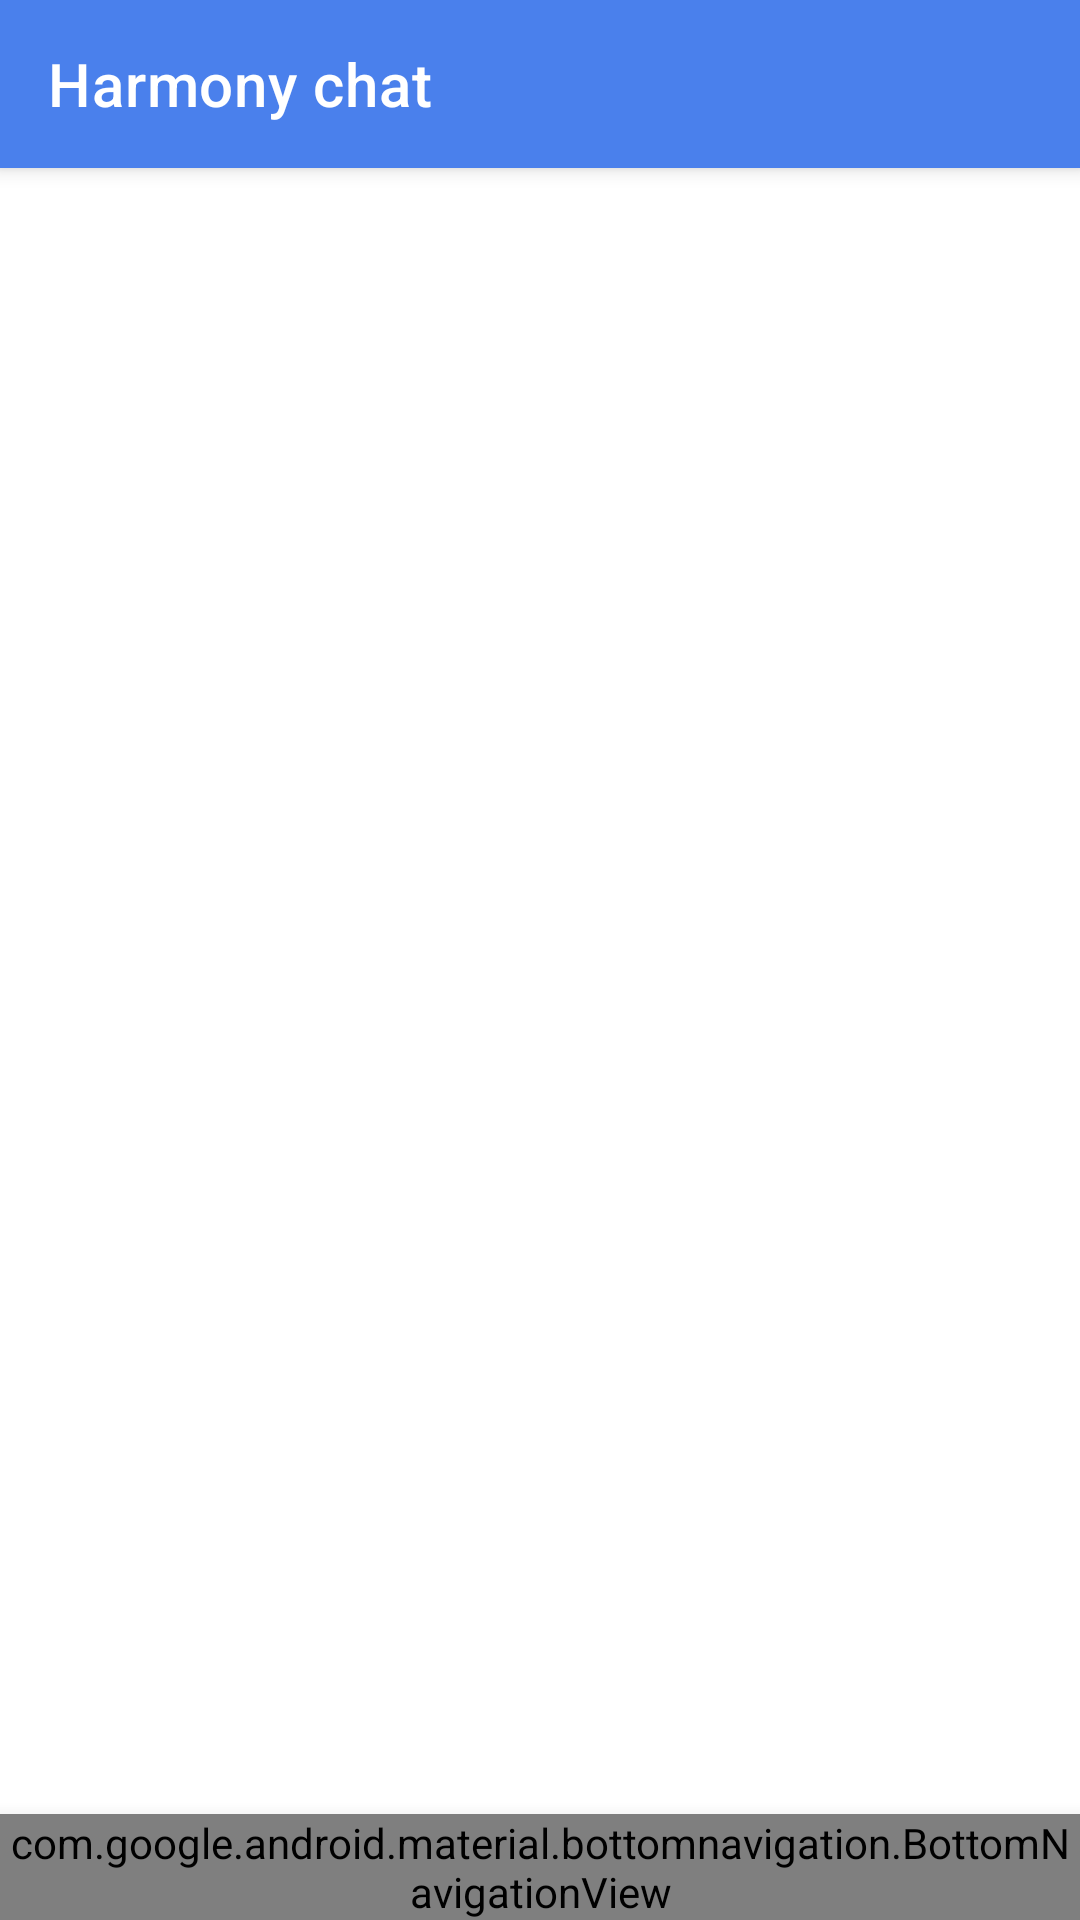

Here is an Android app screen rendered from its layout file. Give the layout XML and the strings, colors and styles it references.
<!-- AndroidManifest.xml: application theme Theme.HarmonyChat -->
<!-- res/layout/activity_main.xml -->
<?xml version="1.0" encoding="utf-8"?>
<androidx.constraintlayout.widget.ConstraintLayout xmlns:android="http://schemas.android.com/apk/res/android"
    xmlns:app="http://schemas.android.com/apk/res-auto"
    xmlns:tools="http://schemas.android.com/tools"
    android:layout_width="match_parent"
    android:layout_height="match_parent"
    tools:context=".MainActivity">

    <androidx.appcompat.widget.Toolbar
        android:id="@+id/toolbar"
        android:layout_width="match_parent"
        android:layout_height="?attr/actionBarSize"
        android:background="#4a80ec"
        android:elevation="4dp"
        app:title="Harmony chat"
        app:titleTextColor="#FFFFFF"
        app:layout_constraintTop_toTopOf="parent"
        app:layout_constraintStart_toStartOf="parent"
        app:layout_constraintEnd_toEndOf="parent" />

    <com.google.android.material.bottomnavigation.BottomNavigationView
        android:id="@+id/bottomNavigationViewMain"
        android:layout_width="match_parent"
        android:layout_height="wrap_content"
        android:elevation="10dp"
        app:layout_constraintBottom_toBottomOf="parent"
        app:layout_constraintEnd_toEndOf="parent"
        app:menu="@menu/menu" />

    <androidx.recyclerview.widget.RecyclerView
        android:id="@+id/chatsrecyclerview"
        android:layout_width="match_parent"
        android:layout_height="wrap_content"
        app:layout_constraintBottom_toTopOf="@+id/bottomNavigationViewMain"
        app:layout_constraintTop_toBottomOf="@+id/toolbar"
        app:layout_constraintVertical_bias="0.0"
        tools:ignore="MissingConstraints"
        tools:layout_editor_absoluteX="0dp"
        tools:listitem="@layout/row_conversation" />


</androidx.constraintlayout.widget.ConstraintLayout>
<!-- resources referenced by this layout -->
<resources>
  <style name="Theme.HarmonyChat" parent="Theme.MaterialComponents.DayNight.NoActionBar">
          
          <item name="colorPrimary">@color/purple_500</item>
          <item name="colorPrimaryVariant">@color/purple_700</item>
          <item name="colorOnPrimary">@color/white</item>
          
          <item name="colorSecondary">@color/teal_200</item>
          <item name="colorSecondaryVariant">@color/teal_700</item>
          <item name="colorOnSecondary">@color/black</item>
          
          <item name="android:statusBarColor" tools:targetApi="l">?attr/colorPrimaryVariant</item>
          
      </style>
  <color name="purple_500">#FF6200EE</color>
  <color name="purple_700">#FF3700B3</color>
  <color name="white">#FFFFFFFF</color>
  <color name="teal_200">#FF03DAC5</color>
  <color name="teal_700">#FF018786</color>
  <color name="black">#FF000000</color>
</resources>
